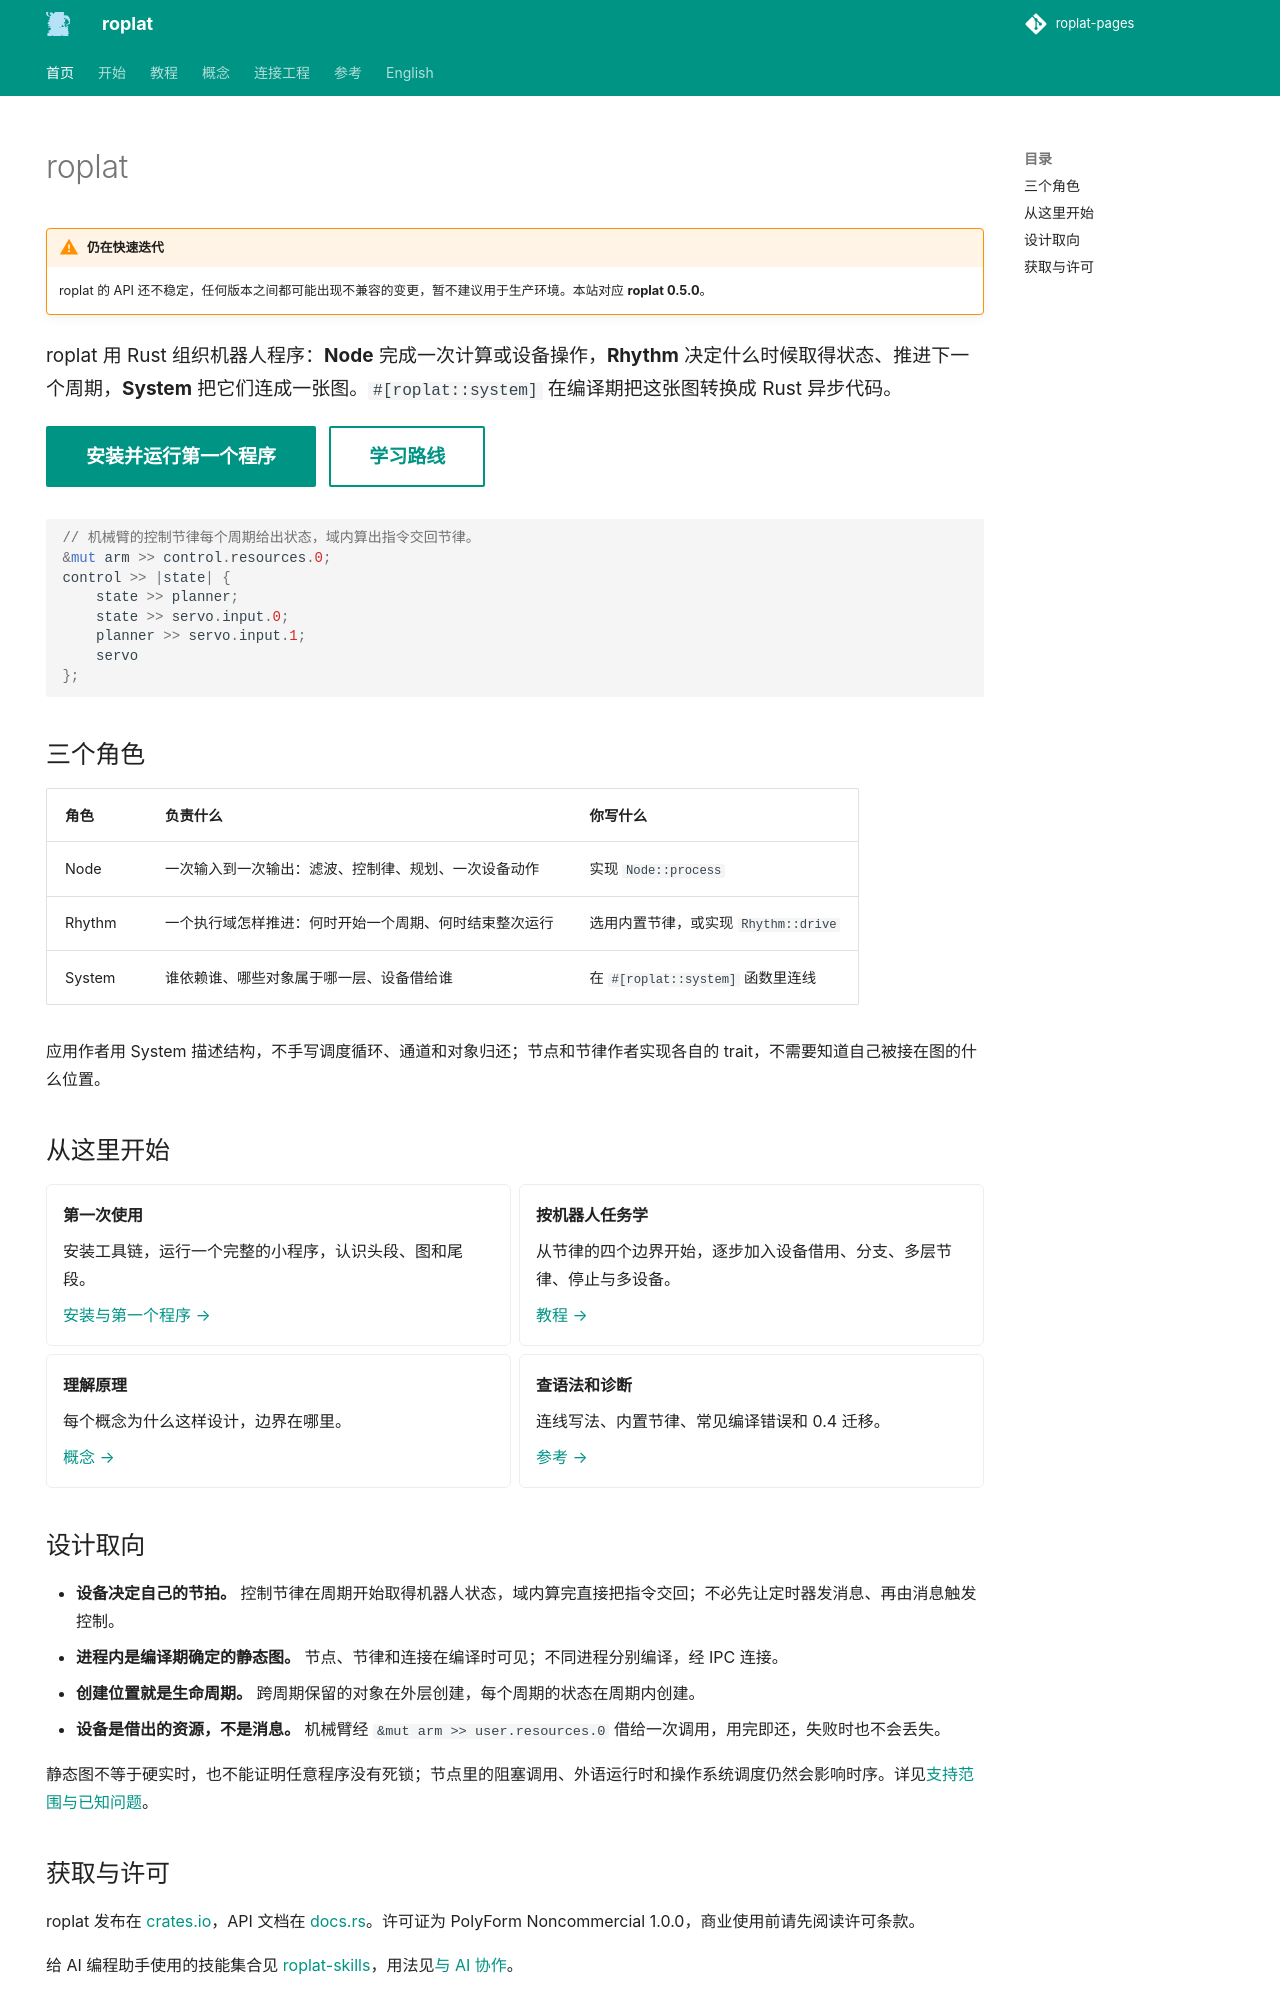

repository: Robot-Exp-Platform/roplat-pages · page: index.html · generator: mkdocs

---
hide:
  - navigation
---

# roplat

!!! warning "仍在快速迭代"
    roplat 的 API 还不稳定，任何版本之间都可能出现不兼容的变更，暂不建议用于生产环境。本站对应 **roplat 0.5.0**。

<div class="hero" markdown>

roplat 用 Rust 组织机器人程序：**Node** 完成一次计算或设备操作，**Rhythm** 决定什么时候取得状态、推进下一个周期，**System** 把它们连成一张图。`#[roplat::system]` 在编译期把这张图转换成 Rust 异步代码。

[安装并运行第一个程序](start/first-system.md){ .md-button .md-button--primary }
[学习路线](start/roadmap.md){ .md-button }

</div>

```rust
// 机械臂的控制节律每个周期给出状态，域内算出指令交回节律。
&mut arm >> control.resources.0;
control >> |state| {
    state >> planner;
    state >> servo.input.0;
    planner >> servo.input.1;
    servo
};
```

## 三个角色

| 角色 | 负责什么 | 你写什么 |
|---|---|---|
| Node | 一次输入到一次输出：滤波、控制律、规划、一次设备动作 | 实现 `Node::process` |
| Rhythm | 一个执行域怎样推进：何时开始一个周期、何时结束整次运行 | 选用内置节律，或实现 `Rhythm::drive` |
| System | 谁依赖谁、哪些对象属于哪一层、设备借给谁 | 在 `#[roplat::system]` 函数里连线 |

应用作者用 System 描述结构，不手写调度循环、通道和对象归还；节点和节律作者实现各自的 trait，不需要知道自己被接在图的什么位置。

## 从这里开始

<div class="grid cards" markdown>

- **第一次使用**

    安装工具链，运行一个完整的小程序，认识头段、图和尾段。

    [安装与第一个程序 →](start/first-system.md)

- **按机器人任务学**

    从节律的四个边界开始，逐步加入设备借用、分支、多层节律、停止与多设备。

    [教程 →](tutorial/rhythm-boundaries.md)

- **理解原理**

    每个概念为什么这样设计，边界在哪里。

    [概念 →](concepts/node.md)

- **查语法和诊断**

    连线写法、内置节律、常见编译错误和 0.4 迁移。

    [参考 →](reference/syntax.md)

</div>

## 设计取向

- **设备决定自己的节拍。** 控制节律在周期开始取得机器人状态，域内算完直接把指令交回；不必先让定时器发消息、再由消息触发控制。
- **进程内是编译期确定的静态图。** 节点、节律和连接在编译时可见；不同进程分别编译，经 IPC 连接。
- **创建位置就是生命周期。** 跨周期保留的对象在外层创建，每个周期的状态在周期内创建。
- **设备是借出的资源，不是消息。** 机械臂经 `&mut arm >> user.resources.0` 借给一次调用，用完即还，失败时也不会丢失。

静态图不等于硬实时，也不能证明任意程序没有死锁；节点里的阻塞调用、外语运行时和操作系统调度仍然会影响时序。详见[支持范围与已知问题](reference/scope.md)。
